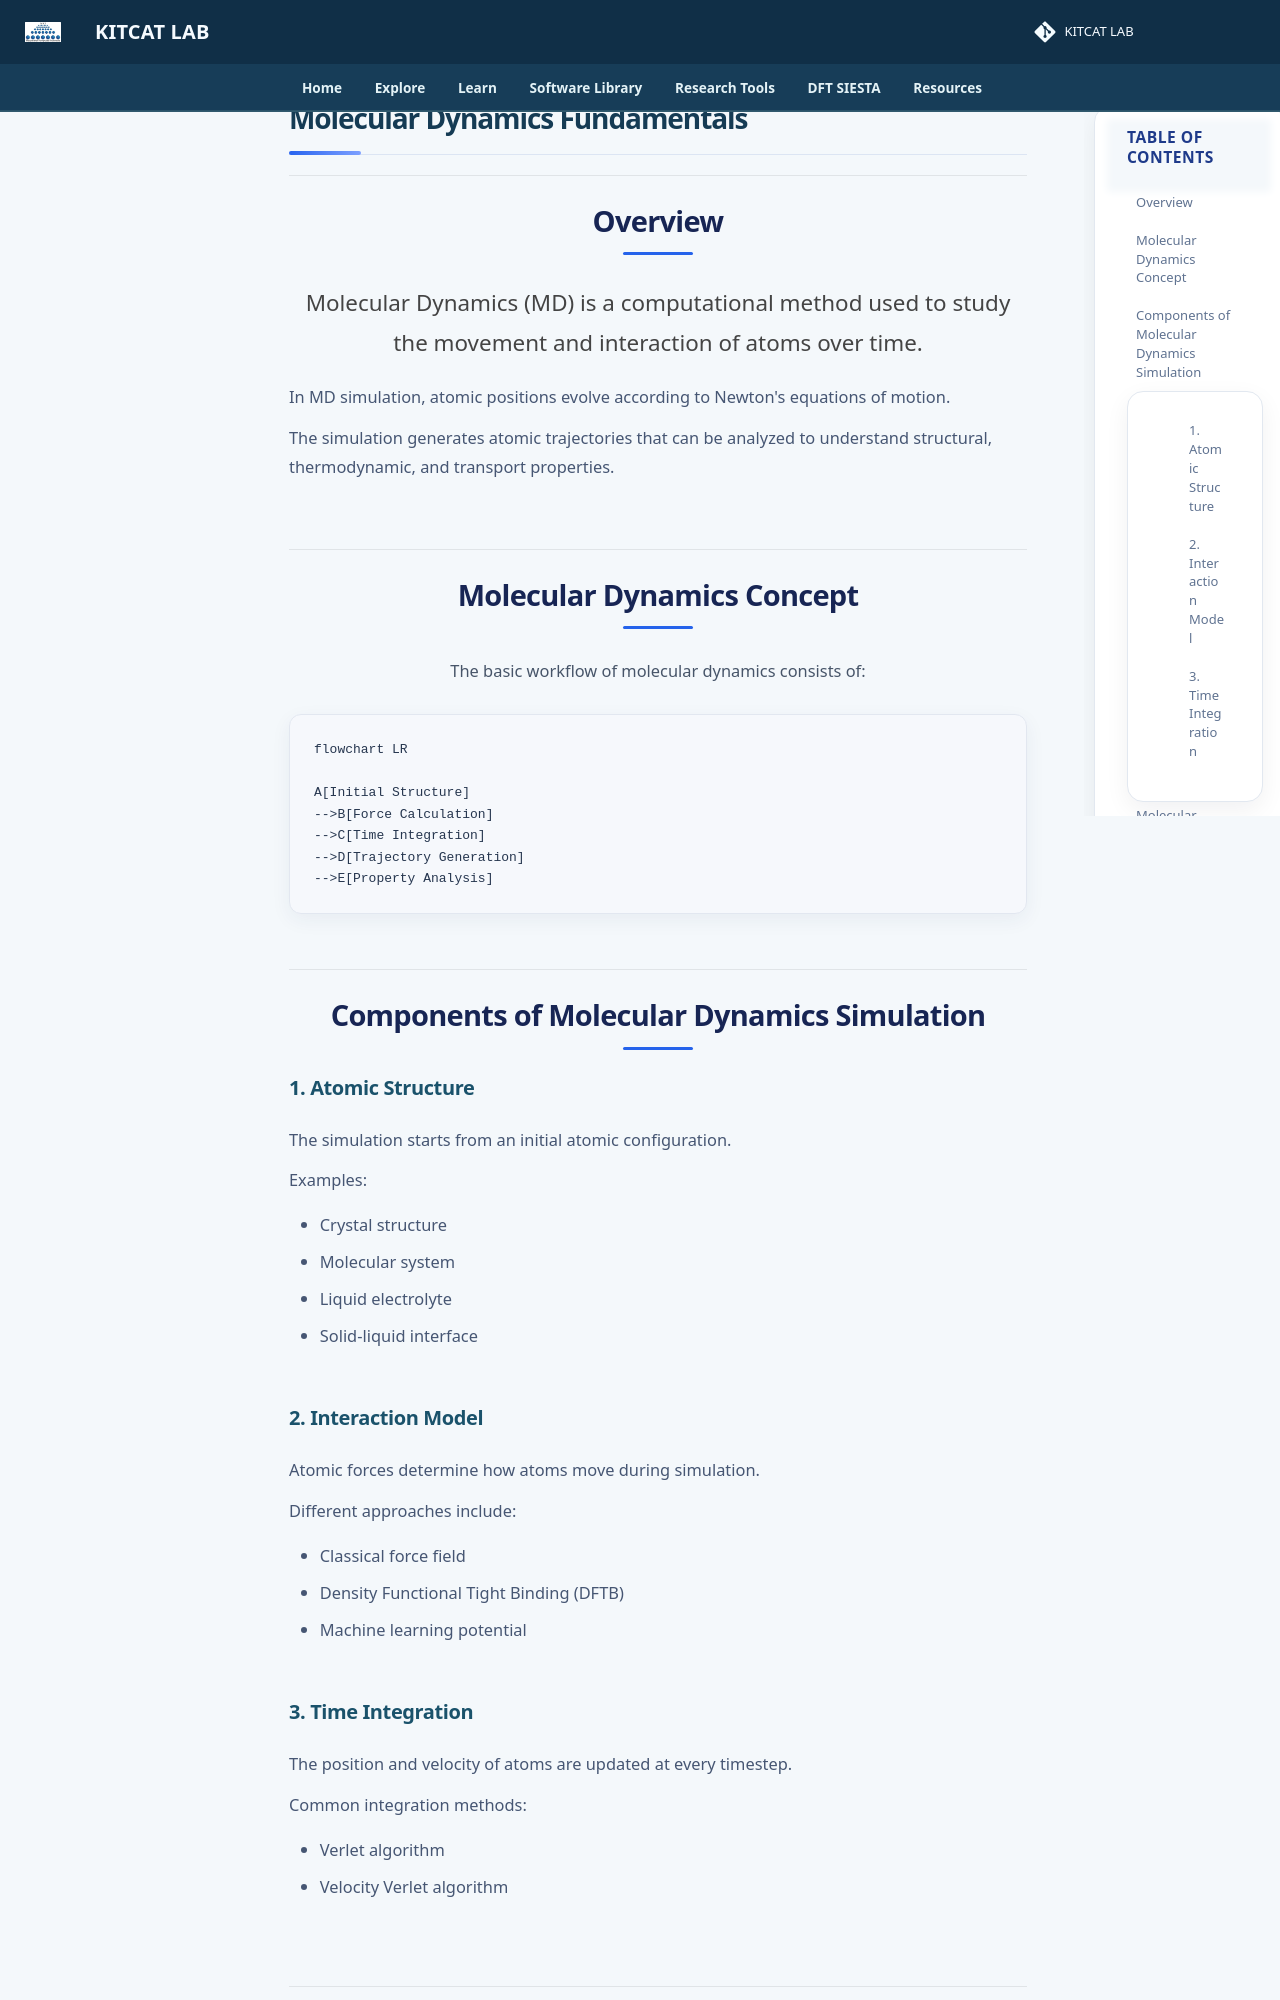

repository: lala002-brin/MKI-Workshop · page: atomistic-simulation/md/index.html · generator: mkdocs

# Molecular Dynamics Fundamentals

## Overview

Molecular Dynamics (MD) is a computational method used to study the movement and interaction of atoms over time.

In MD simulation, atomic positions evolve according to Newton's equations of motion.

The simulation generates atomic trajectories that can be analyzed to understand structural, thermodynamic, and transport properties.


## Molecular Dynamics Concept

The basic workflow of molecular dynamics consists of:

```mermaid
flowchart LR

A[Initial Structure]
-->B[Force Calculation]
-->C[Time Integration]
-->D[Trajectory Generation]
-->E[Property Analysis]

```
## Components of Molecular Dynamics Simulation


### 1. Atomic Structure

The simulation starts from an initial atomic configuration.

Examples:

- Crystal structure
- Molecular system
- Liquid electrolyte
- Solid-liquid interface


### 2. Interaction Model

Atomic forces determine how atoms move during simulation.

Different approaches include:

- Classical force field
- Density Functional Tight Binding (DFTB)
- Machine learning potential
